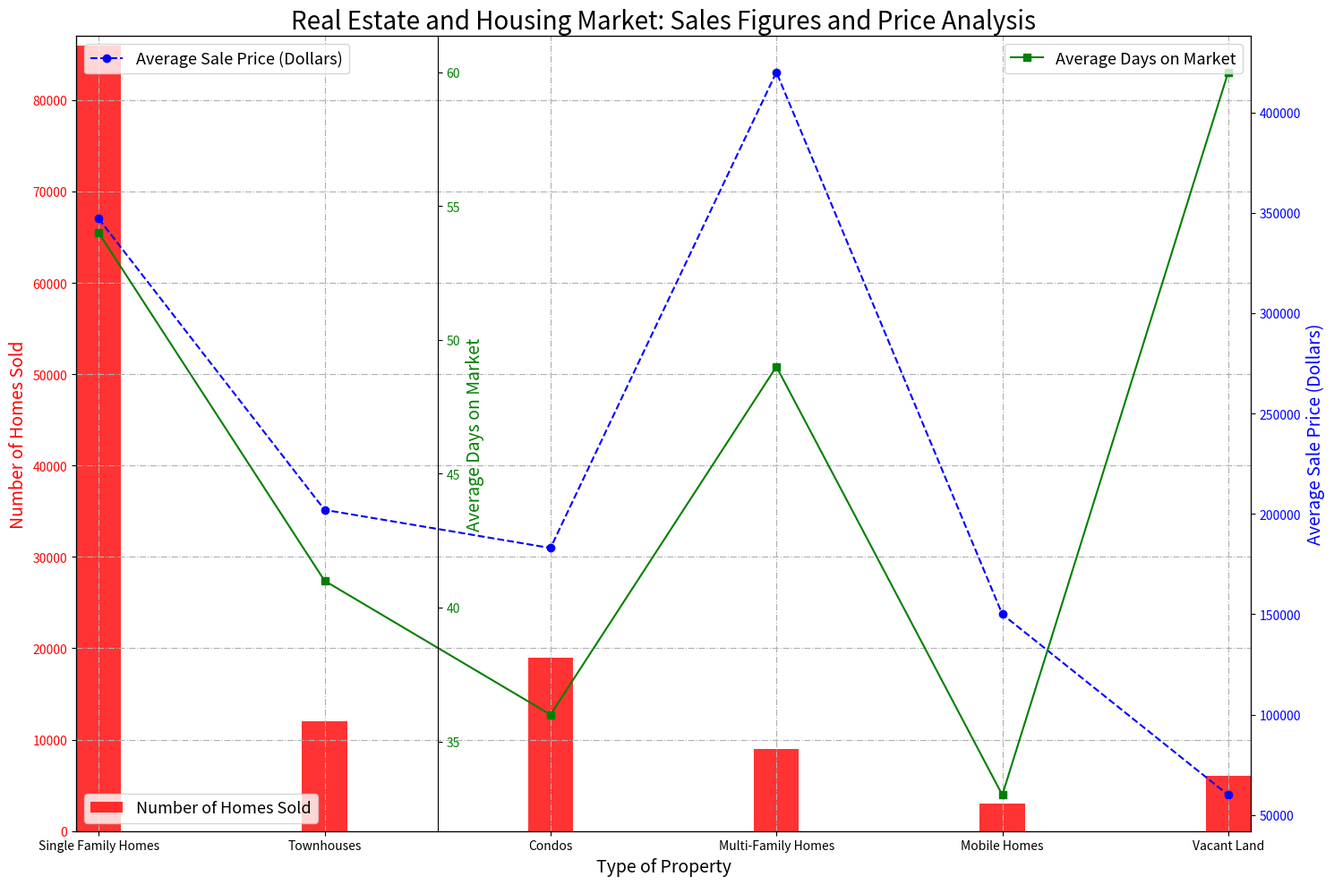

The script that saved this image: (Note: this script raises an exception after producing the figure.)

import matplotlib.pyplot as plt
import numpy as np
import pandas as pd

data_labels = np.array(['Number of Homes Sold','Average Sale Price (Dollars)','Average Days on Market'])
line_labels = np.array(['Single Family Homes', 'Townhouses', 'Condos', 'Multi-Family Homes', 'Mobile Homes', 'Vacant Land'])
data = np.array([[86000, 347000, 54], [12000, 202000, 41], [19000, 183000, 36], [9000, 420000, 49], [3000, 150000, 33], [6000, 60000, 60]])

fig = plt.figure(figsize=(15, 10))
ax1 = fig.add_subplot(111)

ax1.bar(line_labels, data[:, 0], width=0.2, color='red', alpha=0.8, label=data_labels[0])
ax1.set_ylim(0, max(data[:, 0] + 1000))
ax1.set_ylabel('Number of Homes Sold', color='red', fontsize=14)
ax1.tick_params(axis='y', labelcolor='red')
ax1.set_title('Real Estate and Housing Market: Sales Figures and Price Analysis', fontsize=20)
ax2 = ax1.twinx()
ax2.plot(line_labels, data[:, 1], linestyle='--', marker='o', color='blue', label=data_labels[1])
ax2.set_ylabel('Average Sale Price (Dollars)', color='blue', fontsize=14)
ax2.tick_params(axis='y', labelcolor='blue')
ax3 = ax1.twinx()
ax3.spines['right'].set_position(('data', 1.5))
ax3.plot(line_labels, data[:, 2], linestyle='-', marker='s', color='green', label=data_labels[2])
ax3.set_ylabel('Average Days on Market', color='green', fontsize=14)
ax3.tick_params(axis='y', labelcolor='green')

ax1.legend(loc='lower left', fontsize=13)
ax2.legend(loc='upper left', fontsize=13)
ax3.legend(loc='upper right', fontsize=13)

ax1.grid(True, linestyle='-.')
ax1.set_xlabel('Type of Property', fontsize=14)

for ax in [ax1, ax2, ax3]:
    ax.xaxis.set_ticks_position('bottom')
    ax.autoscale(enable=True, axis='x', tight=True)

plt.tight_layout()
plt.savefig('/cpfs01/user/yehancheng/workspace/datasets/SimChartV2/demo/multi-axes/png/49_2023122261325.png')
plt.cla()
